Dataset: camera_car (GitHub, Allovertom/camera_car). Classes: 0_Center, 1_Left, 2_Right, 3_Back, Center, Left, Right.

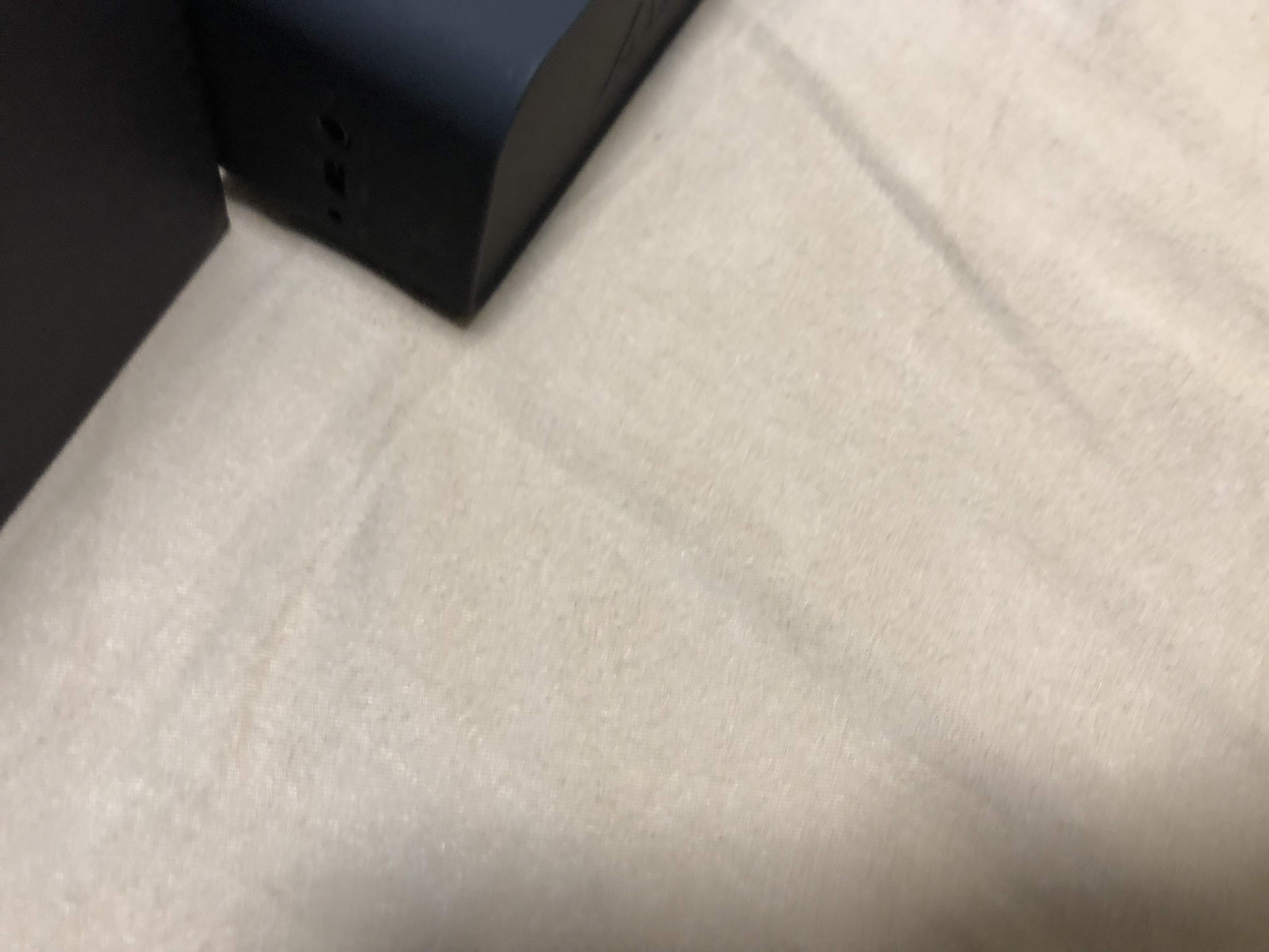
Label: Right

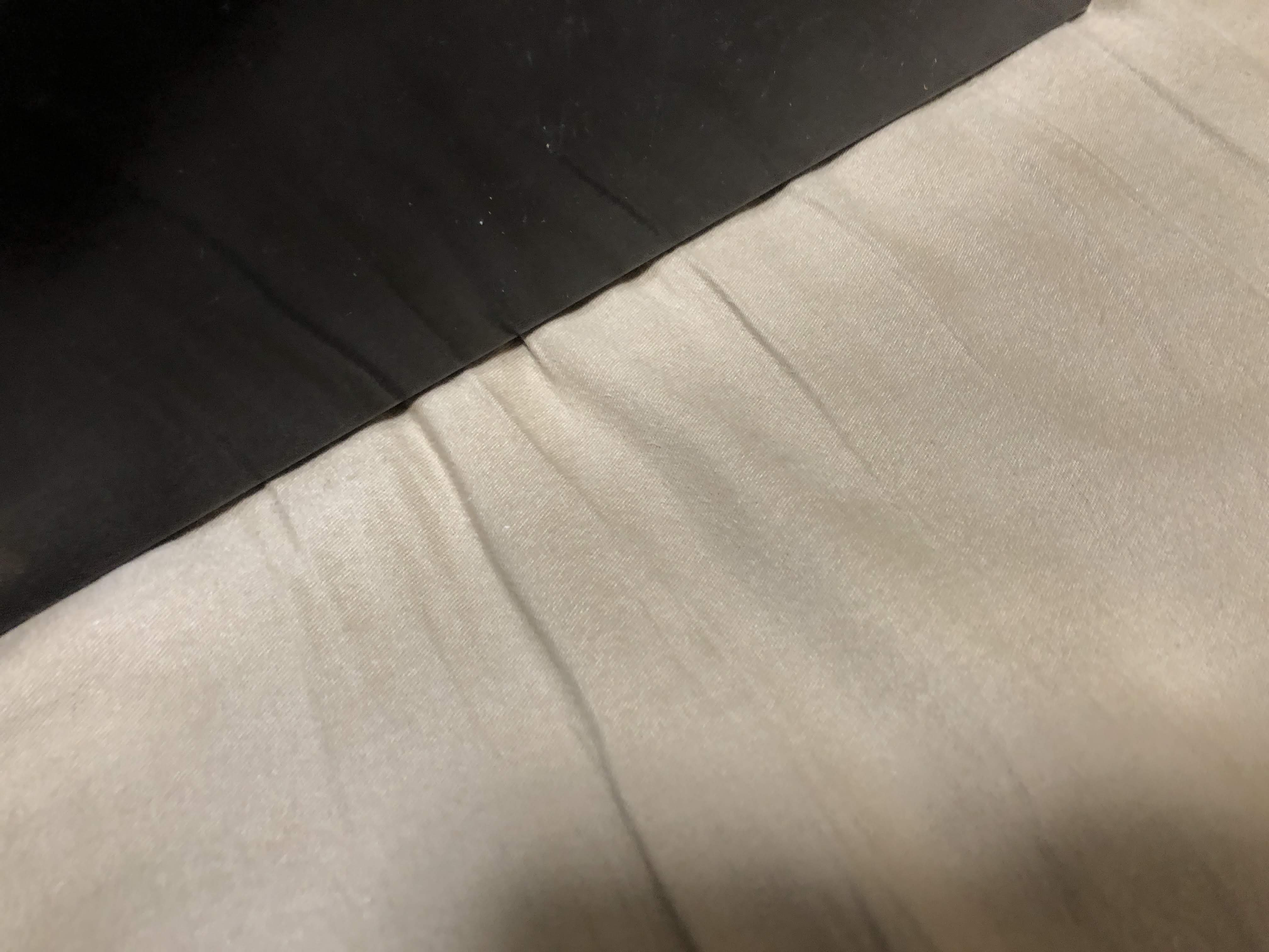
Label: 2_Right

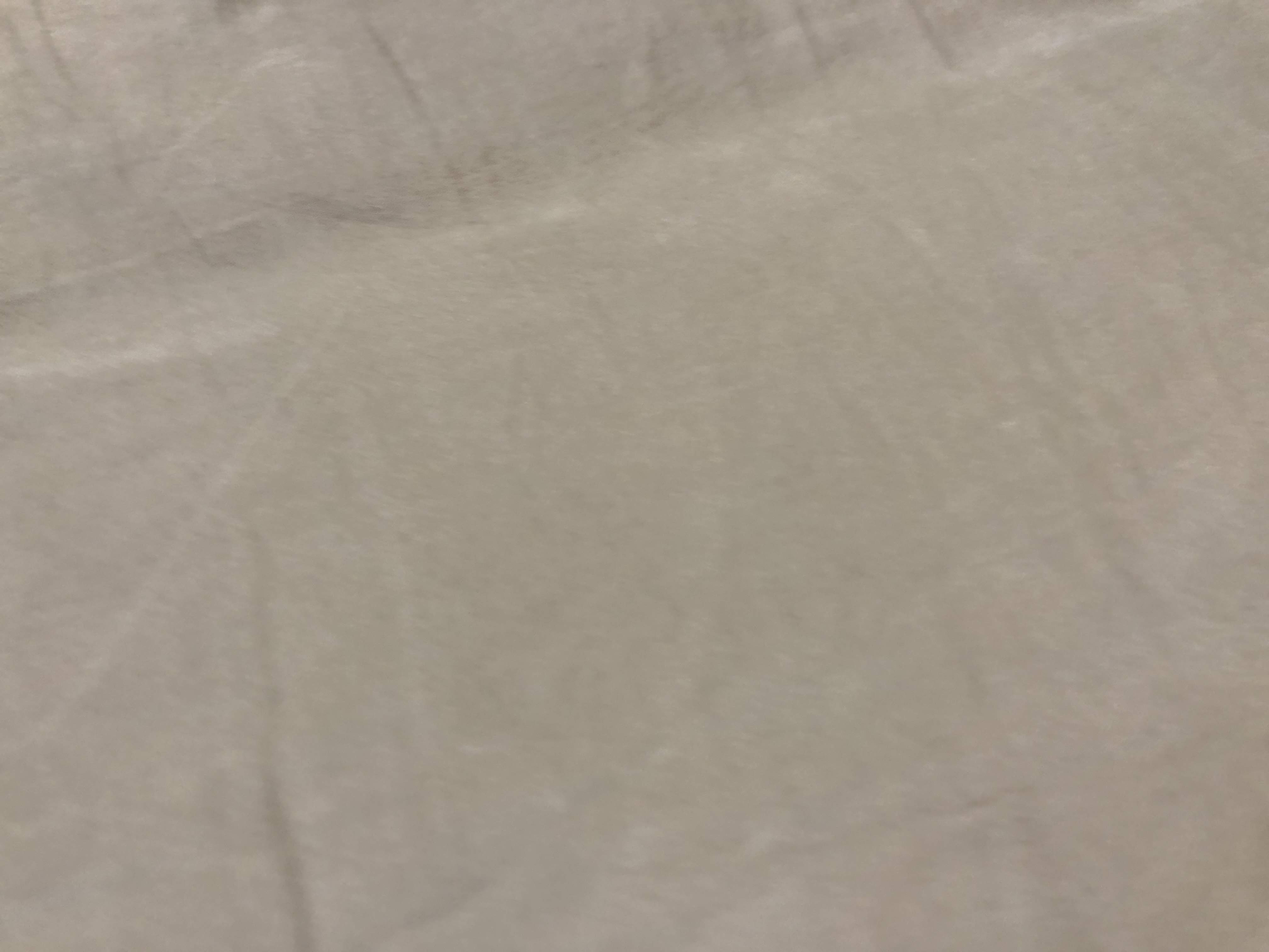
Label: 0_Center

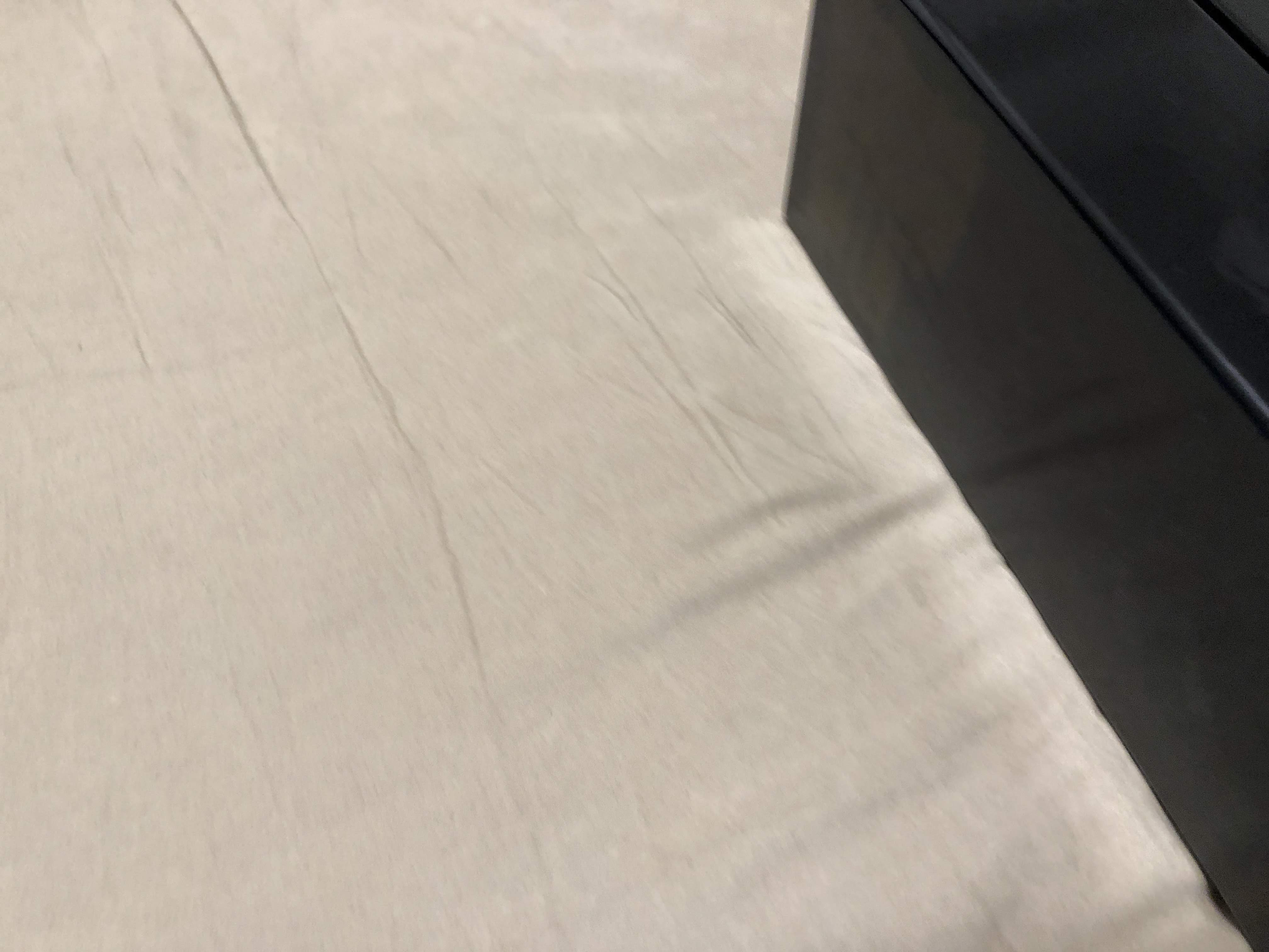
Label: Left

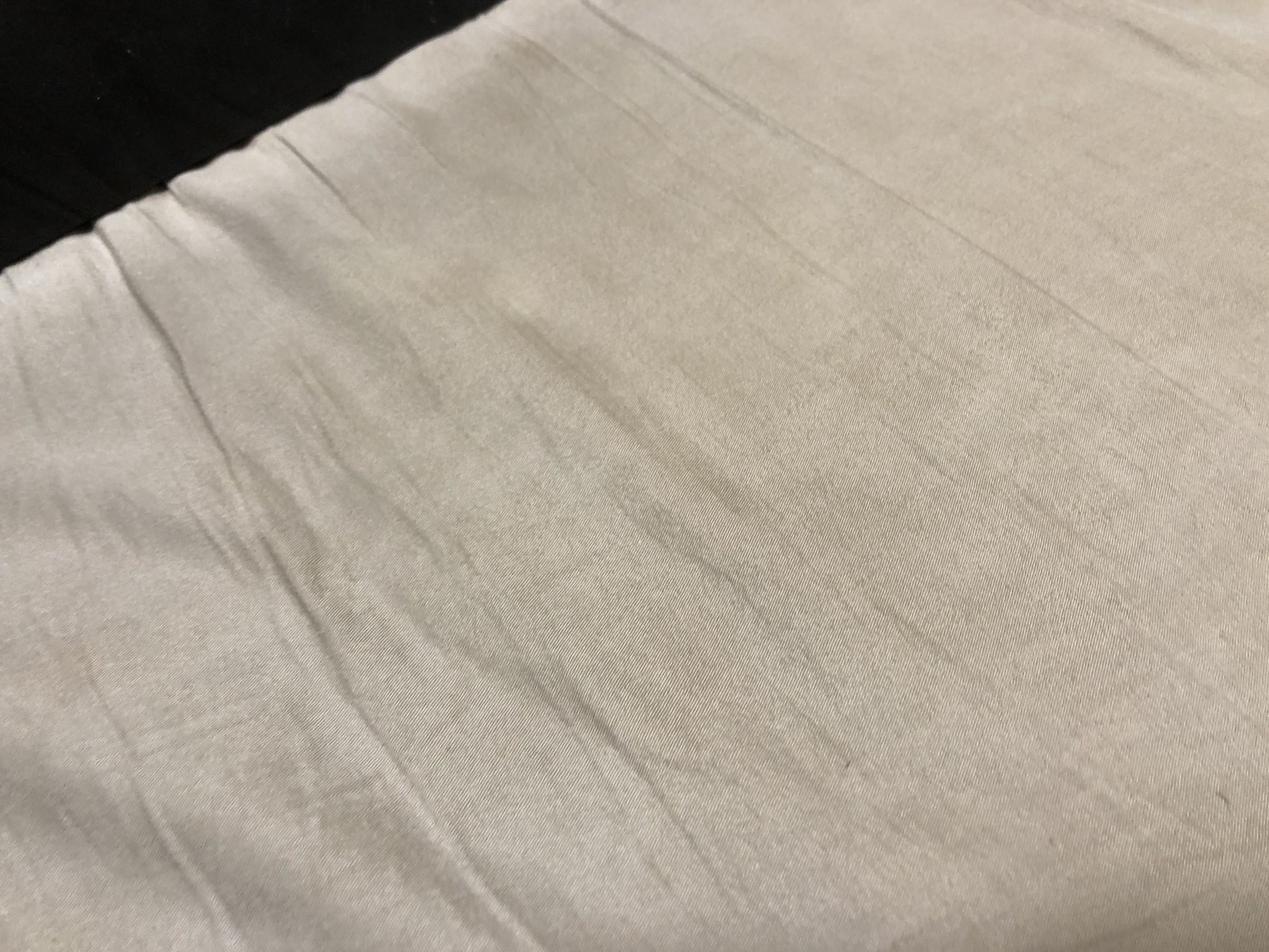
Label: Right

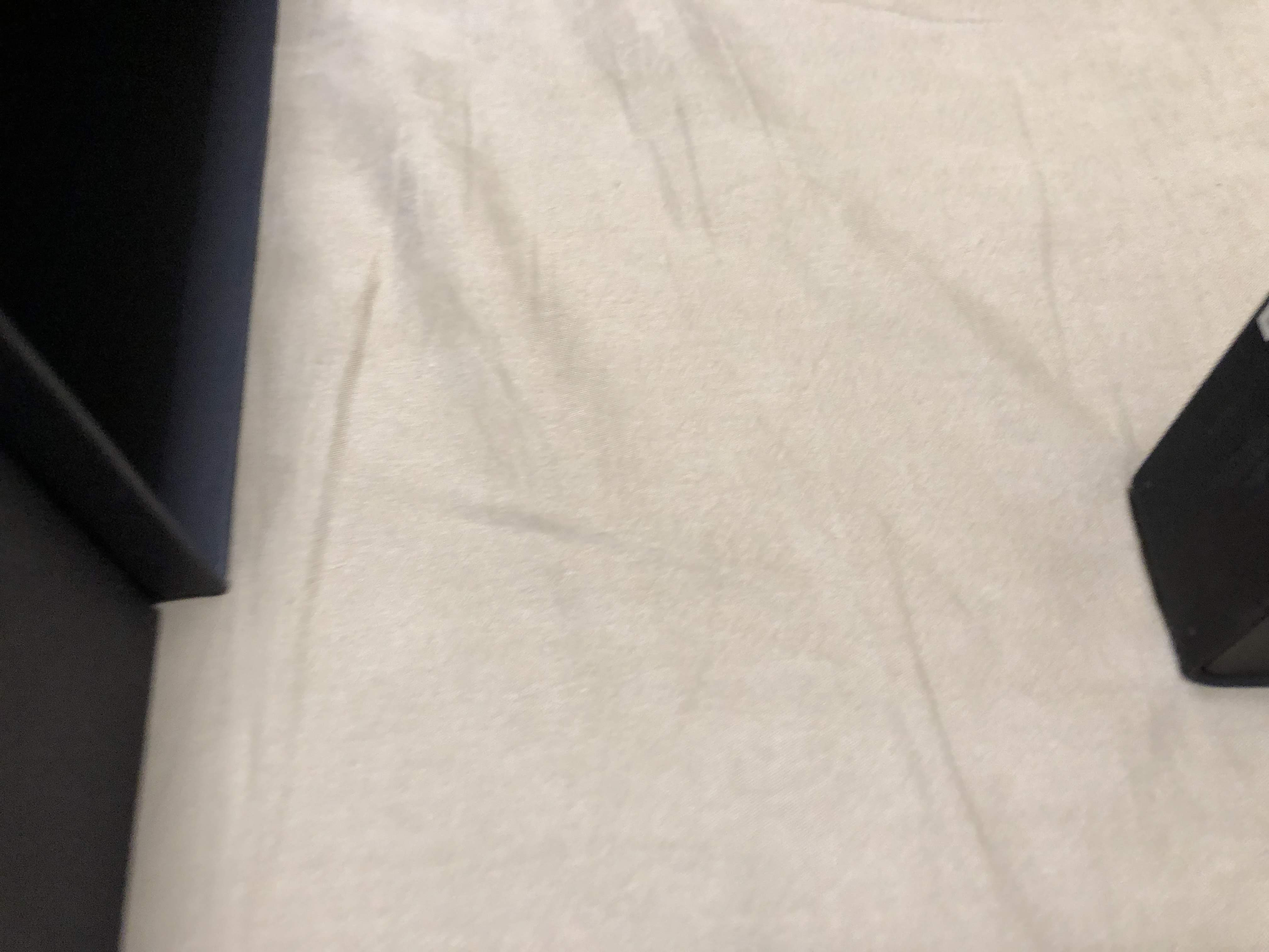
Label: Center
